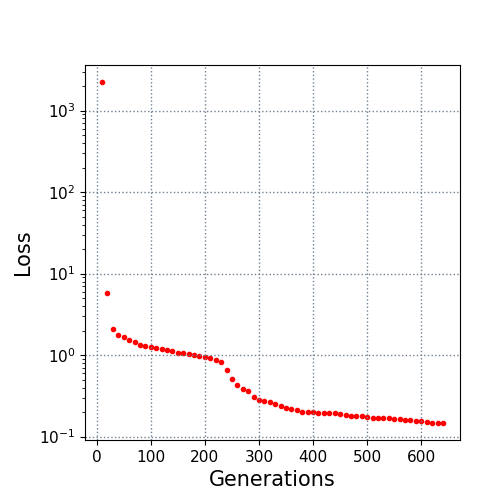

Values plotted in this chart, from the file beside it:
10.0, 2239.62698
20.0, 5.839
30.0, 2.094
40.0, 1.777
50.0, 1.651
60.0, 1.54
70.0, 1.443
80.0, 1.339
90.0, 1.308
100.0, 1.266
110.0, 1.221
120.0, 1.192
130.0, 1.147
140.0, 1.126
150.0, 1.075
160.0, 1.062
170.0, 1.042
180.0, 0.9918
190.0, 0.9699
200.0, 0.9352
210.0, 0.9113
220.0, 0.8674
230.0, 0.83
240.0, 0.6499
250.0, 0.5078
260.0, 0.4318
270.0, 0.3826
280.0, 0.3615
290.0, 0.3093
300.0, 0.2816
310.0, 0.2752
320.0, 0.2636
330.0, 0.2504
340.0, 0.2353
350.0, 0.2255
360.0, 0.2174
370.0, 0.2099
380.0, 0.2031
390.0, 0.2027
400.0, 0.2017
410.0, 0.1964
420.0, 0.1939
430.0, 0.1939
440.0, 0.1932
450.0, 0.1897
460.0, 0.1848
470.0, 0.1791
480.0, 0.1791
490.0, 0.1769
500.0, 0.1758
510.0, 0.1701
520.0, 0.1701
530.0, 0.1676
540.0, 0.1676
550.0, 0.1638
560.0, 0.1635
570.0, 0.1623
580.0, 0.1607
590.0, 0.1572
600.0, 0.1542
610.0, 0.152
... 3 more rows
